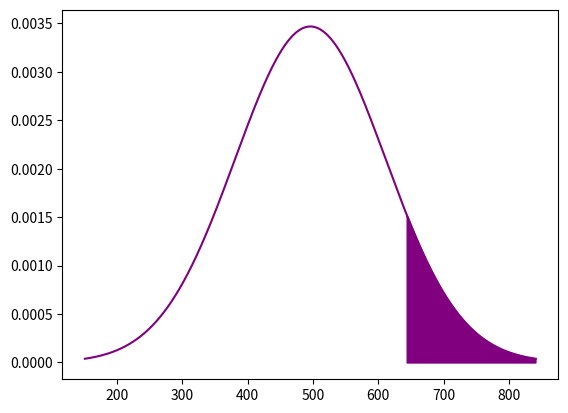

Here is the Python script that generated this plot:
import numpy as np
import matplotlib.pyplot as plt
from scipy.stats import norm

media = 496
desvio= 115
x = np.linspace(media-3*desvio,media+3*desvio,1500000)
fill = np.arange(643.4, media+3*desvio)

plt.plot(x,norm.pdf(x,media,desvio), color="purple")
plt.fill_between(fill, norm.pdf(fill,media,desvio), color="purple")
plt.show()